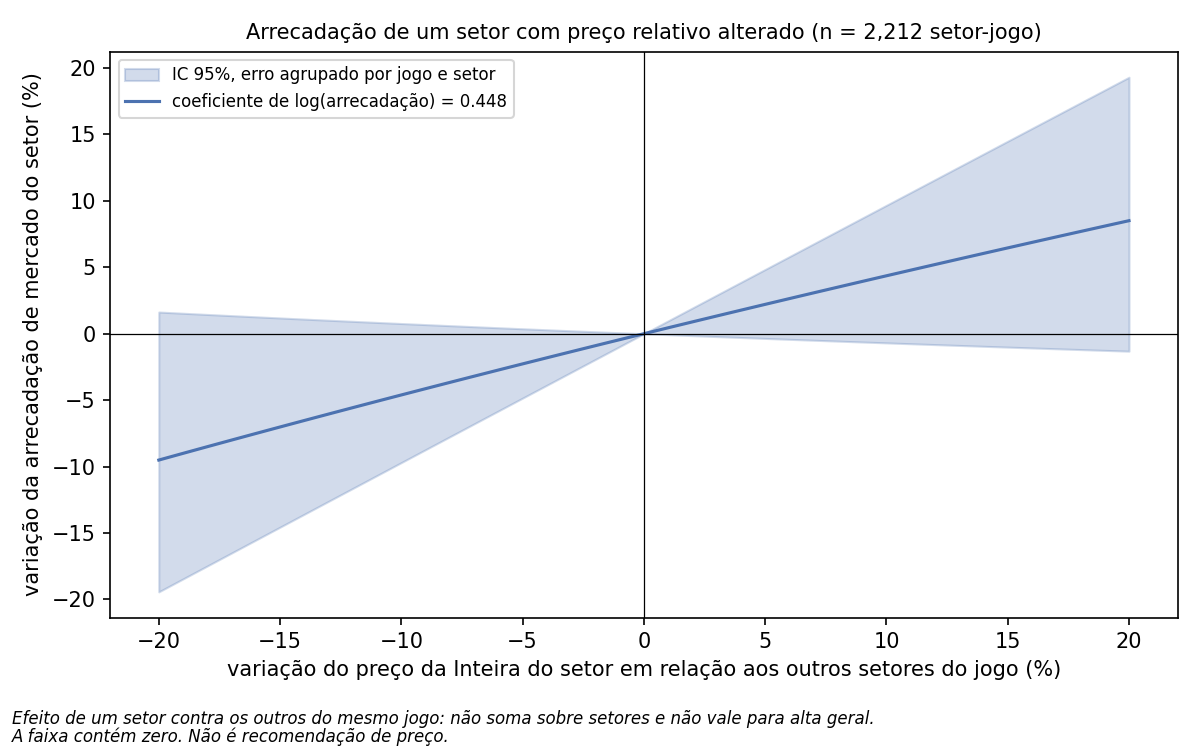

The data file committed next to this chart (first rows):
variacao_preco_relativo, pct_limite_inferior_ic, pct_pontual, pct_limite_superior_ic
-20%, 1.631, -9.509, -19.43
-10%, 0.767, -4.609, -9.697
+10%, -0.6888, 4.36, 9.666
+20%, -1.313, 8.507, 19.3
